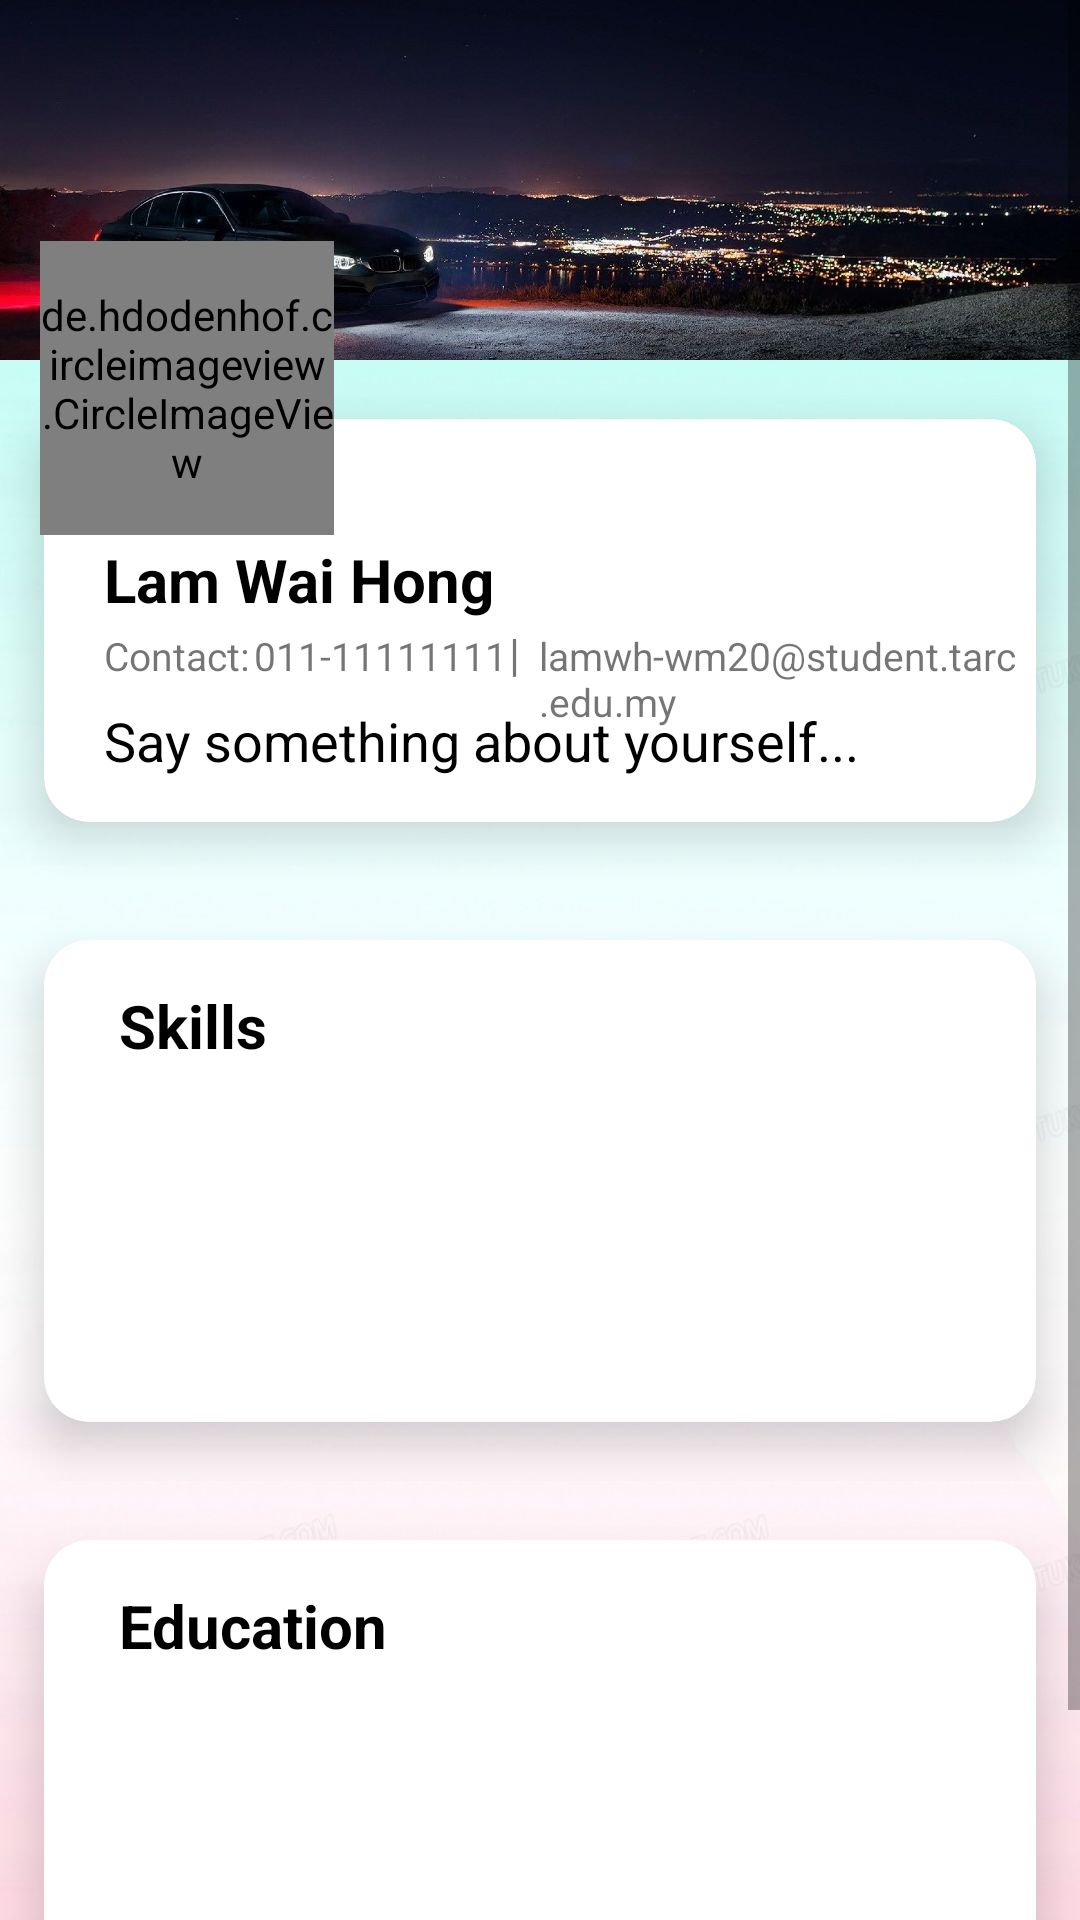

Android layout source for this screen:
<!-- AndroidManifest.xml: application theme Theme.JobAlley -->
<!-- res/layout/fragment_user.xml -->
<?xml version="1.0" encoding="utf-8"?>
<layout xmlns:android="http://schemas.android.com/apk/res/android"
    xmlns:app="http://schemas.android.com/apk/res-auto"
    xmlns:tools="http://schemas.android.com/tools">

    <ScrollView
        android:layout_width="match_parent"
        android:layout_height="wrap_content">


        <androidx.constraintlayout.widget.ConstraintLayout
            android:layout_width="match_parent"
            android:layout_height="wrap_content"
            tools:context=".UserFragment"
            android:background="@drawable/background">

            
            
            
            
            
            
            
            
            
            
            

            <LinearLayout
                android:id="@+id/linearLayout"
                android:layout_width="match_parent"
                android:layout_height="wrap_content"
                app:layout_constraintEnd_toEndOf="parent"
                app:layout_constraintStart_toStartOf="parent"
                app:layout_constraintTop_toBottomOf="@+id/coverPic">

                <androidx.cardview.widget.CardView
                    android:layout_width="match_parent"
                    android:layout_height="wrap_content"
                    app:cardCornerRadius="15dp"
                    app:cardElevation="10dp"
                    app:cardUseCompatPadding="true"
                    tools:layout_editor_absoluteX="-16dp"
                    tools:layout_editor_absoluteY="171dp">

                    <TextView
                        android:id="@+id/uName"
                        android:layout_width="wrap_content"
                        android:layout_height="wrap_content"
                        android:layout_marginStart="20dp"
                        android:layout_marginTop="40dp"
                        android:text="@string/user_name"
                        android:textColor="@color/black"
                        android:textSize="20sp"
                        android:textStyle="bold" />

                    <ImageButton
                        android:id="@+id/edit_detail"
                        android:layout_width="25dp"
                        android:layout_height="25dp"
                        android:layout_gravity="end"
                        android:layout_marginTop="15dp"
                        android:layout_marginEnd="20dp"
                        android:background="#0000FFFF"
                        android:scaleType="fitCenter"
                        app:srcCompat="@drawable/baseline_edit_24" />

                    <TextView
                        android:layout_width="wrap_content"
                        android:layout_height="wrap_content"
                        android:layout_marginStart="20dp"
                        android:layout_marginTop="70dp"
                        android:text="Contact:"
                        android:textSize="13sp" />
                    <TextView
                        android:id="@+id/uTelNo"
                        android:layout_width="wrap_content"
                        android:layout_height="wrap_content"
                        android:layout_marginStart="70dp"
                        android:layout_marginTop="70dp"
                        android:text="011-11111111"
                        android:textSize="13sp" />

                    <TextView
                        android:layout_width="wrap_content"
                        android:layout_height="wrap_content"
                        android:layout_marginStart="155dp"
                        android:layout_marginTop="68dp"
                        android:text="|"
                        android:textSize="15sp" />

                    <TextView
                        android:id="@+id/uEmail"
                        android:layout_width="wrap_content"
                        android:layout_height="wrap_content"
                        android:layout_marginStart="165dp"
                        android:layout_marginTop="70dp"
                        android:text="lamwh-wm20@student.tarc.edu.my"
                        android:textSize="13sp" />

                    <TextView
                        android:id="@+id/uDes"
                        android:layout_width="wrap_content"
                        android:layout_height="wrap_content"
                        android:layout_marginStart="20dp"
                        android:layout_marginTop="95dp"
                        android:paddingBottom="15dp"
                        android:textColor="@color/black"
                        android:text="@string/personal_detail"
                        android:textSize="18sp" />


                </androidx.cardview.widget.CardView>

            </LinearLayout>

            <LinearLayout
                android:id="@+id/linearLayout2"
                android:layout_width="match_parent"
                android:layout_height="200dp"
                app:layout_constraintTop_toBottomOf="@+id/linearLayout"
                tools:layout_editor_absoluteX="0dp">

                <androidx.cardview.widget.CardView
                    android:layout_width="match_parent"
                    android:layout_height="200dp"
                    app:cardCornerRadius="15dp"
                    app:cardElevation="10dp"
                    app:cardUseCompatPadding="true">

                    <TextView
                        android:layout_width="wrap_content"
                        android:layout_height="wrap_content"
                        android:layout_marginLeft="25dp"
                        android:layout_marginTop="15dp"
                        android:text="Skills"
                        android:textColor="@color/black"
                        android:textSize="20sp"
                        android:textStyle="bold" />


                    <ImageButton
                        android:id="@+id/edit_skill"
                        android:layout_width="25dp"
                        android:layout_height="25dp"
                        android:layout_gravity="end"
                        android:layout_marginTop="15dp"
                        android:layout_marginEnd="20dp"
                        android:background="#0000FFFF"
                        android:scaleType="fitCenter"
                        app:srcCompat="@drawable/baseline_edit_24" />

                    <androidx.recyclerview.widget.RecyclerView
                        android:id="@+id/skills_list"
                        android:layout_width="match_parent"
                        android:layout_height="wrap_content"
                        android:layout_marginStart="25dp"
                        android:layout_marginTop="45dp"
                        android:layout_marginEnd="15dp"
                        android:layout_marginBottom="10dp"
                        android:paddingBottom="15dp" />

                </androidx.cardview.widget.CardView>
            </LinearLayout>

            <LinearLayout
                android:layout_width="match_parent"
                android:layout_height="225dp"
                app:layout_constraintTop_toBottomOf="@+id/linearLayout2">

                <androidx.cardview.widget.CardView
                    android:layout_width="match_parent"
                    android:layout_height="225dp"
                    app:cardCornerRadius="15dp"
                    app:cardElevation="10dp"
                    app:cardUseCompatPadding="true">

                    <TextView
                        android:layout_width="wrap_content"
                        android:layout_height="wrap_content"
                        android:layout_marginLeft="25dp"
                        android:layout_marginTop="15dp"
                        android:text="@string/education"
                        android:textColor="@color/black"
                        android:textSize="20sp"
                        android:textStyle="bold" />


                    <ImageButton
                        android:id="@+id/edit_edu"
                        android:layout_width="25dp"
                        android:layout_height="25dp"
                        android:layout_gravity="end"
                        android:layout_marginTop="15dp"
                        android:layout_marginEnd="20dp"
                        android:background="#0000FFFF"
                        android:scaleType="fitCenter"
                        app:srcCompat="@drawable/baseline_edit_24" />

                    <androidx.recyclerview.widget.RecyclerView
                        android:id="@+id/edu_list"
                        android:layout_width="match_parent"
                        android:layout_height="110dp"
                        android:layout_marginStart="25dp"
                        android:layout_marginTop="45dp"
                        android:layout_marginEnd="15dp"
                        android:layout_marginBottom="30dp"
                        android:paddingBottom="15dp" />


                </androidx.cardview.widget.CardView>
            </LinearLayout>

            <ImageView
                android:id="@+id/coverPic"
                android:layout_width="412dp"
                android:layout_height="120dp"
                android:scaleType="centerCrop"
                android:visibility="visible"
                app:layout_constraintEnd_toEndOf="parent"
                app:layout_constraintHorizontal_bias="1.0"
                app:layout_constraintStart_toStartOf="parent"
                app:layout_constraintTop_toTopOf="parent"
                app:srcCompat="@drawable/_73841" />

            <de.hdodenhof.circleimageview.CircleImageView
                android:id="@+id/profileImage"
                android:layout_width="98dp"
                android:layout_height="98dp"
                android:layout_marginTop="30dp"
                android:src="@drawable/unknown"
                app:layout_constraintBottom_toBottomOf="parent"
                app:layout_constraintEnd_toEndOf="parent"
                app:layout_constraintHorizontal_bias="0.051"
                app:layout_constraintStart_toStartOf="parent"
                app:layout_constraintTop_toTopOf="parent"
                app:layout_constraintVertical_bias="0.085" />

            
        </androidx.constraintlayout.widget.ConstraintLayout>
    </ScrollView>
</layout>
<!-- resources referenced by this layout -->
<resources>
  <color name="black">#FF000000</color>
  <!-- drawable _73841: jpg bitmap (drawable, 736691 bytes) -->
  <!-- drawable background: jpg bitmap (drawable, 81995 bytes) -->
  <!-- drawable unknown: png bitmap (drawable, 149513 bytes) -->
  <string name="education">Education</string>
  <string name="personal_detail" tools:ignore="TypographyEllipsis">Say something about yourself...</string>
  <string name="user_name">Lam Wai Hong</string>
  <style name="Theme.JobAlley" parent="Theme.MaterialComponents.DayNight.DarkActionBar">
          
          <item name="colorPrimary">@color/purple_500</item>
          <item name="colorPrimaryVariant">@color/purple_700</item>
          <item name="colorOnPrimary">@color/white</item>
          
          <item name="colorSecondary">@color/teal_200</item>
          <item name="colorSecondaryVariant">@color/teal_700</item>
          <item name="colorOnSecondary">@color/black</item>
          
          <item name="android:statusBarColor" tools:targetApi="l">?attr/colorPrimaryVariant</item>
          
      </style>
  <color name="purple_500">#FF6200EE</color>
  <color name="purple_700">#FF3700B3</color>
  <color name="white">#FFFFFFFF</color>
  <color name="teal_200">#FF03DAC5</color>
  <color name="teal_700">#FF018786</color>
</resources>
